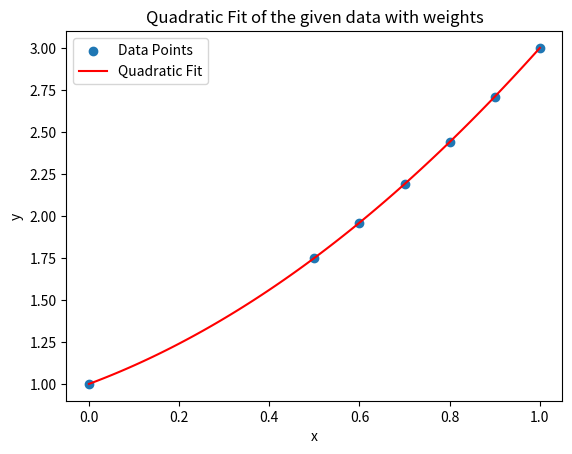

The script that saved this image:
import numpy as np
import matplotlib.pyplot as plt

# 给定数据
xi = np.array([0, 0.5, 0.6, 0.7, 0.8, 0.9, 1.0])
yi = np.array([1, 1.75, 1.96, 2.19, 2.44, 2.71, 3.00])
wi = np.array([1, 1, 1, 1, 1, 1, 1])  # 权系数

# 最小二乘拟合二次多项式
coefficients = np.polyfit(xi, yi, 2, w=wi)

# 输出拟合多项式的系数
print("Coefficients of the quadratic fit:", coefficients)

# 构建拟合函数
p = np.poly1d(coefficients)

# 生成拟合曲线上的点
x_values = np.linspace(np.min(xi), np.max(xi), 100)
y_values = p(x_values)

# 绘制数据散点图和拟合曲线
plt.scatter(xi, yi, label='Data Points')
plt.plot(x_values, y_values, color='red', label='Quadratic Fit')
plt.xlabel('x')
plt.ylabel('y')
plt.title('Quadratic Fit of the given data with weights')
plt.legend()
plt.show()